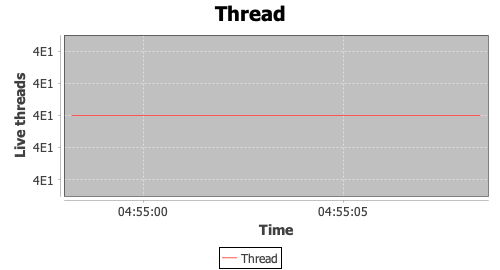

The table this chart was drawn from, first rows:
timeStamp, elapsed, label, responseCode, responseMessage, threadName, dataType, success, failureMessage, bytes, sentBytes, grpThreads, allThreads, URL, Latency, IdleTime, Connect
1574610898228, 0, Thread, , 40.0, , , true, , 0, 0, 0, 0, null, 0, 0, 0
1574610899285, 0, Thread, , 40.0, , , true, , 0, 0, 0, 0, null, 0, 0, 0
1574610900288, 0, Thread, , 40.0, , , true, , 0, 0, 0, 0, null, 0, 0, 0
1574610901297, 0, Thread, , 40.0, , , true, , 0, 0, 0, 0, null, 0, 0, 0
1574610902310, 0, Thread, , 40.0, , , true, , 0, 0, 0, 0, null, 0, 0, 0
1574610903317, 0, Thread, , 40.0, , , true, , 0, 0, 0, 0, null, 0, 0, 0
1574610904393, 0, Thread, , 40.0, , , true, , 0, 0, 0, 0, null, 0, 0, 0
1574610905398, 0, Thread, , 40.0, , , true, , 0, 0, 0, 0, null, 0, 0, 0
1574610906410, 0, Thread, , 40.0, , , true, , 0, 0, 0, 0, null, 0, 0, 0
1574610907413, 0, Thread, , 40.0, , , true, , 0, 0, 0, 0, null, 0, 0, 0
1574610908416, 0, Thread, , 40.0, , , true, , 0, 0, 0, 0, null, 0, 0, 0
